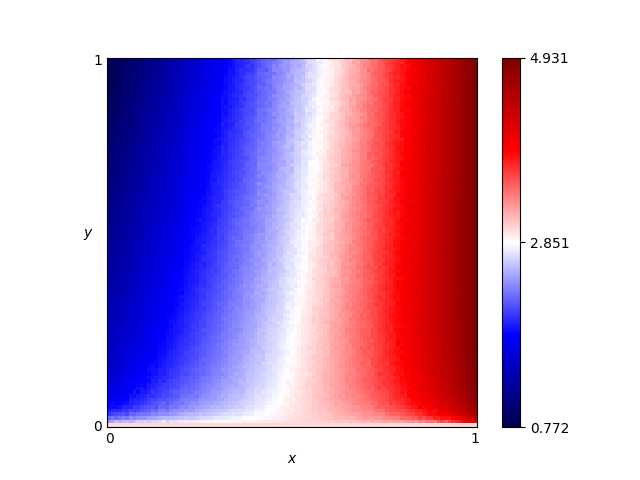

The data file committed next to this chart (first rows):
x, y, score
0.46, 0.76, 2.441
0.54, 0.86, 2.749
0.16, 0.19, 1.917
0.61, 0.18, 3.182
0.82, 0.41, 3.997
0.72, 0.66, 3.516
0.63, 0.37, 3.203
0.41, 0.28, 2.547
0.16, 0.44, 1.697
0.8, 0.33, 3.913
0.84, 0.23, 4.067
0.25, 0.48, 1.927
0.62, 0.7, 3.089
0.78, 0.28, 3.832
0.03, 0.68, 1.126
0.57, 0.0, 3.0
0.69, 0.37, 3.438
0.46, 0.05, 2.856
0.65, 0.03, 3.197
0.56, 0.8, 2.806
0.28, 0.44, 2.038
0.65, 0.0, 3.0
0.57, 0.1, 3.081
0.44, 0.29, 2.656
0.63, 0.49, 3.203
0.26, 0.03, 2.576
0.92, 0.27, 4.492
0.69, 0.35, 3.426
0.79, 0.78, 3.766
0.3, 0.26, 2.232
0.98, 0.54, 4.805
0.25, 0.62, 1.821
0.55, 0.43, 2.927
0.19, 0.06, 2.291
0.14, 0.65, 1.465
0.09, 0.65, 1.333
0.92, 1.0, 4.424
0.51, 0.43, 2.785
0.36, 0.66, 2.163
0.33, 0.92, 1.912
0.01, 0.93, 0.8566
0.25, 0.81, 1.732
0.9, 0.46, 4.36
0.3, 0.12, 2.396
0.87, 0.59, 4.216
0.8, 0.75, 3.827
0.93, 0.2, 4.507
0.34, 0.41, 2.238
0.05, 0.48, 1.312
0.9, 0.12, 4.273
0.59, 0.65, 2.976
0.72, 0.62, 3.511
0.29, 0.87, 1.78
0.02, 0.72, 1.054
0.8, 0.35, 3.906
0.09, 0.22, 1.675
0.05, 0.61, 1.237
0.49, 0.38, 2.732
0.62, 0.21, 3.244
0.79, 0.55, 3.856
... 10,141 more rows
